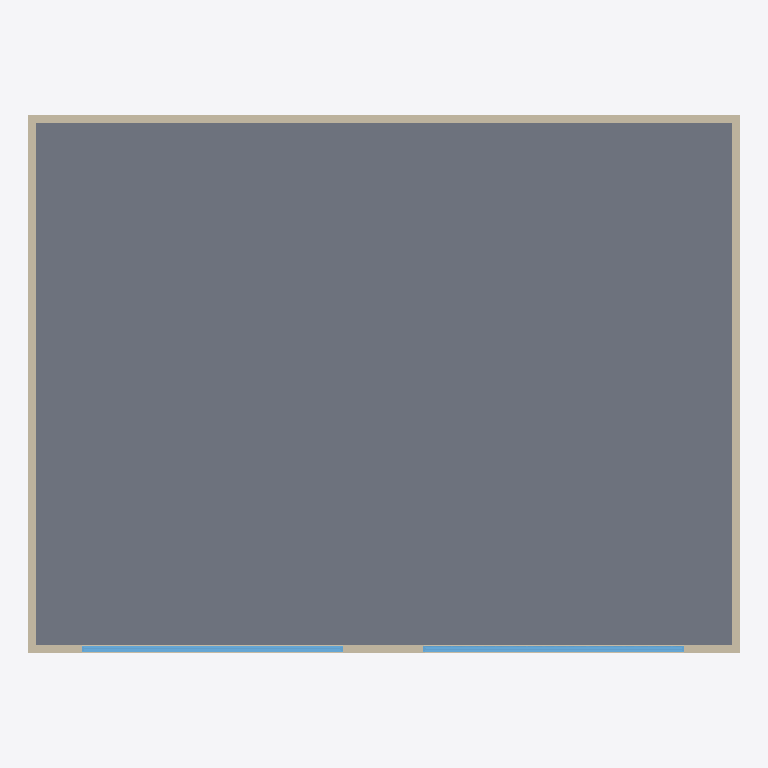
Plan cut of the same IFC building model at storey '00 NIVEL 01' (level 0.00 m, cut at 1.40 m), seen from above with north up, elements coloured by IFC class: 12 walls (beige), 2 windows (light blue), 1 slab (grey). Cut surfaces are drawn darker.
Extent 8.2 m × 6.2 m × 4.4 m (x, y, z). Storeys (3): 00 NIVEL 01 at 0.00 m; 00 NIVEL 02 at 2.70 m; 00 NIVEL 03 at 6.00 m. Elements (20): 12 IfcWallStandardCase, 6 IfcSlab, 2 IfcWindow.

HEADER;
FILE_DESCRIPTION(('ViewDefinition [CoordinationView_V2.0]','RevitIdentifiers [ContentGUID: 1f7827f7-86d9-45e4-8aa9-d58398875d05, VersionGUID: ecf5ef5e-5815-42e0-b984-db998f4371e9, NumberOfSaves: 26]','CoordinateReference [CoordinateBase: Coordenadas compartidas, ProjectSite: Emplazamiento por defecto]'),'2;1');
FILE_NAME('MODELO 600.ifc','2025-06-19T15:37:57-03:00',(''),(''),'ODA SDAI 24.12','Autodesk Revit 25.4.0.32 (ESP) - IFC 25.4.0.32','');
FILE_SCHEMA(('IFC2X3'));
ENDSEC;
DATA;
#27=IFCPROJECT('0VU2VtXjb5v8gfrODdUABr',#18,'0001',$,$,'Nombre de proyecto','Estado de proyecto',(#22),#6589);
#46=IFCSITE('0VU2VtXjb5v8gfrODdUABt',#18,'Default',$,$,#45,$,$,.ELEMENT.,$,$,$,$,$);
#32=IFCBUILDING('0VU2VtXjb5v8gfrODdUABq',#18,'',$,$,#30,$,'',.ELEMENT.,$,$,$);
#35=IFCBUILDINGSTOREY('29TFpHBYXAnw12nix37b4C',#18,'00 NIVEL 01',$,'Nivel:Nivel 1',#34,$,'00 NIVEL 01',.ELEMENT.,0.0);
#39=IFCBUILDINGSTOREY('29TFpHBYXAnw12nix37bGc',#18,'00 NIVEL 02',$,'Nivel:Nivel 1',#38,$,'00 NIVEL 02',.ELEMENT.,2.7);
#43=IFCBUILDINGSTOREY('1pa5KkSd13SPwq_OMZi4kf',#18,'00 NIVEL 03',$,'Nivel:Nivel 1',#42,$,'00 NIVEL 03',.ELEMENT.,5.999999999999999);
#729=IFCSLAB('1Cw896zZ9ABBAoT1SYKsoQ',#18,'Suelo:00 FLOOR_PISO DE MADERA:177873',$,'Suelo:00 FLOOR_PISO DE MADERA',#711,#728,'177873',.FLOOR.);
#118=IFCWALLSTANDARDCASE('1Cw896zZ9ABBAoT1SYKsze',#18,'Muro básico:00 WALL_FIBRA DE VIDRIO:177443',$,'Muro básico:00 WALL_FIBRA DE VIDRIO',#102,#117,'177443');
#172=IFCWALLSTANDARDCASE('1Cw896zZ9ABBAoT1SYKszl',#18,'Muro básico:00 WALL_FIBRA DE VIDRIO:177444',$,'Muro básico:00 WALL_FIBRA DE VIDRIO',#160,#171,'177444');
#256=IFCWALLSTANDARDCASE('1Cw896zZ9ABBAoT1SYKszj',#18,'Muro básico:00 WALL_FIBRA DE VIDRIO:177446',$,'Muro básico:00 WALL_FIBRA DE VIDRIO',#244,#255,'177446');
#6342=IFCWINDOW('3EV94Atf5BQg93r4ZeYbW2',#18,'Ventana simple:00 VENTANA 01:179553',$,'Ventana simple:00 VENTANA 01',#6588,#6338,'179553',1.9999999999999984,2.9999999999999996);
#6311=IFCWINDOW('3EV94Atf5BQg93r4ZeYbbC',#18,'Ventana simple:00 VENTANA 01:179247',$,'Ventana simple:00 VENTANA 01',#6573,#6307,'179247',1.9999999999999984,2.9999999999999996);
#214=IFCWALLSTANDARDCASE('1Cw896zZ9ABBAoT1SYKszk',#18,'Muro básico:00 WALL_FIBRA DE VIDRIO:177445',$,'Muro básico:00 WALL_FIBRA DE VIDRIO',#202,#213,'177445');
#515=IFCWALLSTANDARDCASE('1Cw896zZ9ABBAoT1SYKspK',#18,'Muro básico:00 WALL_REVESTIMINETO DE MADERA:177823',$,'Muro básico:00 WALL_REVESTIMINETO DE MADERA',#499,#514,'177823');
#608=IFCWALLSTANDARDCASE('1Cw896zZ9ABBAoT1SYKspg',#18,'Muro básico:00 WALL_REVESTIMINETO DE MADERA:177825',$,'Muro básico:00 WALL_REVESTIMINETO DE MADERA',#596,#607,'177825');
#302=IFCWALLSTANDARDCASE('1Cw896zZ9ABBAoT1SYKs_M',#18,'Muro básico:00 WALL_YESO CARTON:177629',$,'Muro básico:00 WALL_YESO CARTON',#286,#301,'177629');
#395=IFCWALLSTANDARDCASE('1Cw896zZ9ABBAoT1SYKs_K',#18,'Muro básico:00 WALL_YESO CARTON:177631',$,'Muro básico:00 WALL_YESO CARTON',#383,#394,'177631');
#566=IFCWALLSTANDARDCASE('1Cw896zZ9ABBAoT1SYKsph',#18,'Muro básico:00 WALL_REVESTIMINETO DE MADERA:177824',$,'Muro básico:00 WALL_REVESTIMINETO DE MADERA',#554,#565,'177824');
#682=IFCWALLSTANDARDCASE('1Cw896zZ9ABBAoT1SYKspf',#18,'Muro básico:00 WALL_REVESTIMINETO DE MADERA:177826',$,'Muro básico:00 WALL_REVESTIMINETO DE MADERA',#670,#681,'177826');
#353=IFCWALLSTANDARDCASE('1Cw896zZ9ABBAoT1SYKs_L',#18,'Muro básico:00 WALL_YESO CARTON:177630',$,'Muro básico:00 WALL_YESO CARTON',#341,#352,'177630');
#469=IFCWALLSTANDARDCASE('1Cw896zZ9ABBAoT1SYKs_h',#18,'Muro básico:00 WALL_YESO CARTON:177632',$,'Muro básico:00 WALL_YESO CARTON',#457,#468,'177632');
ENDSEC;